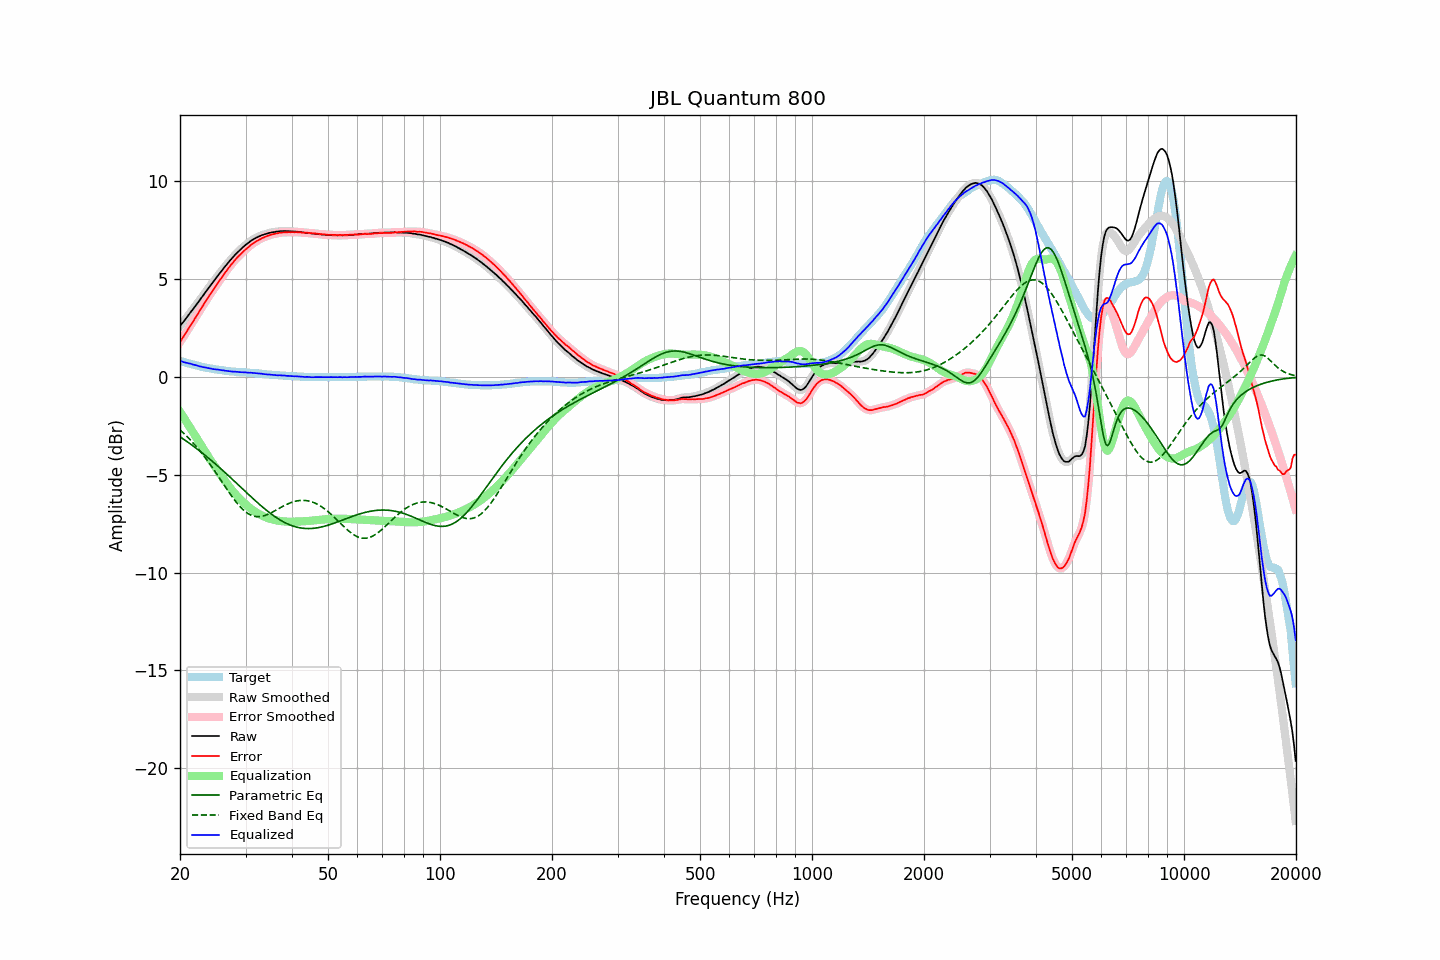

Source data for this figure (header and first rows):
frequency, raw, error, smoothed, error_smoothed, equalization, parametric_eq, fixed_band_eq, equalized_raw, equalized_smoothed, target
20.00, 2.60, 1.78, 2.60, 1.78, -1.78, -3.06, -2.71, 0.82, 0.82, 0.82
20.20, 2.71, 1.91, 2.70, 1.91, -1.91, -3.12, -2.78, 0.80, 0.79, 0.80
20.40, 2.80, 2.03, 2.81, 2.04, -2.04, -3.17, -2.86, 0.76, 0.77, 0.77
20.61, 2.91, 2.16, 2.91, 2.16, -2.17, -3.23, -2.93, 0.74, 0.74, 0.75
20.81, 3.02, 2.29, 3.02, 2.30, -2.30, -3.28, -3.01, 0.72, 0.72, 0.73
21.02, 3.13, 2.43, 3.13, 2.43, -2.43, -3.34, -3.10, 0.70, 0.70, 0.70
21.23, 3.24, 2.56, 3.24, 2.56, -2.56, -3.40, -3.18, 0.68, 0.68, 0.68
21.44, 3.35, 2.69, 3.35, 2.69, -2.69, -3.46, -3.27, 0.66, 0.66, 0.66
21.66, 3.45, 2.81, 3.46, 2.82, -2.82, -3.52, -3.36, 0.63, 0.64, 0.64
21.87, 3.56, 2.95, 3.56, 2.95, -2.95, -3.58, -3.45, 0.61, 0.61, 0.62
22.09, 3.68, 3.08, 3.67, 3.08, -3.08, -3.64, -3.54, 0.60, 0.59, 0.60
22.31, 3.78, 3.21, 3.78, 3.21, -3.21, -3.71, -3.64, 0.57, 0.57, 0.58
22.54, 3.89, 3.34, 3.89, 3.34, -3.35, -3.77, -3.74, 0.54, 0.55, 0.55
22.76, 4.01, 3.48, 4.00, 3.48, -3.48, -3.83, -3.84, 0.53, 0.53, 0.53
22.99, 4.12, 3.61, 4.12, 3.61, -3.61, -3.90, -3.95, 0.51, 0.51, 0.51
23.22, 4.23, 3.74, 4.23, 3.75, -3.74, -3.96, -4.05, 0.49, 0.49, 0.49
23.45, 4.35, 3.87, 4.35, 3.87, -3.87, -4.03, -4.16, 0.48, 0.48, 0.48
23.69, 4.46, 4.00, 4.46, 4.00, -4.00, -4.10, -4.27, 0.46, 0.46, 0.46
23.92, 4.57, 4.12, 4.57, 4.13, -4.12, -4.17, -4.39, 0.45, 0.45, 0.45
24.16, 4.68, 4.25, 4.68, 4.25, -4.25, -4.24, -4.50, 0.43, 0.43, 0.43
24.40, 4.78, 4.36, 4.78, 4.37, -4.37, -4.31, -4.62, 0.41, 0.41, 0.42
24.65, 4.89, 4.48, 4.89, 4.49, -4.49, -4.38, -4.74, 0.40, 0.40, 0.41
24.89, 5.00, 4.62, 5.00, 4.61, -4.61, -4.45, -4.86, 0.39, 0.39, 0.39
25.14, 5.11, 4.73, 5.11, 4.74, -4.73, -4.52, -4.98, 0.38, 0.38, 0.38
25.39, 5.22, 4.86, 5.22, 4.85, -4.85, -4.59, -5.10, 0.37, 0.37, 0.37
25.65, 5.33, 4.97, 5.33, 4.97, -4.97, -4.66, -5.23, 0.36, 0.36, 0.36
25.91, 5.43, 5.08, 5.43, 5.09, -5.09, -4.74, -5.35, 0.34, 0.34, 0.35
26.16, 5.54, 5.21, 5.54, 5.20, -5.21, -4.81, -5.47, 0.34, 0.33, 0.34
26.43, 5.64, 5.32, 5.64, 5.32, -5.32, -4.89, -5.60, 0.32, 0.32, 0.32
26.69, 5.74, 5.43, 5.74, 5.43, -5.43, -4.96, -5.72, 0.31, 0.31, 0.31
26.96, 5.84, 5.54, 5.84, 5.54, -5.54, -5.04, -5.84, 0.30, 0.30, 0.30
27.23, 5.94, 5.65, 5.94, 5.65, -5.65, -5.11, -5.96, 0.29, 0.29, 0.29
27.50, 6.03, 5.75, 6.03, 5.75, -5.75, -5.19, -6.07, 0.28, 0.28, 0.28
27.77, 6.12, 5.84, 6.12, 5.85, -5.85, -5.27, -6.19, 0.27, 0.27, 0.28
28.05, 6.22, 5.95, 6.22, 5.95, -5.95, -5.34, -6.30, 0.27, 0.27, 0.27
28.33, 6.30, 6.04, 6.30, 6.04, -6.04, -5.42, -6.40, 0.26, 0.26, 0.26
28.62, 6.39, 6.13, 6.38, 6.13, -6.13, -5.50, -6.50, 0.26, 0.25, 0.26
28.90, 6.46, 6.21, 6.46, 6.22, -6.22, -5.57, -6.60, 0.24, 0.25, 0.25
29.19, 6.54, 6.29, 6.54, 6.30, -6.30, -5.65, -6.69, 0.24, 0.24, 0.25
29.48, 6.62, 6.38, 6.62, 6.38, -6.38, -5.73, -6.77, 0.24, 0.24, 0.24
29.78, 6.69, 6.45, 6.69, 6.46, -6.45, -5.81, -6.84, 0.23, 0.24, 0.24
30.08, 6.76, 6.53, 6.76, 6.53, -6.53, -5.88, -6.91, 0.23, 0.23, 0.23
30.38, 6.82, 6.59, 6.82, 6.60, -6.60, -5.96, -6.97, 0.22, 0.22, 0.23
30.68, 6.88, 6.66, 6.88, 6.67, -6.67, -6.04, -7.02, 0.21, 0.22, 0.22
30.99, 6.95, 6.74, 6.94, 6.73, -6.73, -6.11, -7.06, 0.22, 0.21, 0.21
31.30, 7.00, 6.79, 7.00, 6.80, -6.79, -6.19, -7.09, 0.21, 0.21, 0.21
31.61, 7.05, 6.85, 7.05, 6.86, -6.85, -6.26, -7.12, 0.20, 0.20, 0.20
31.93, 7.10, 6.91, 7.10, 6.91, -6.91, -6.34, -7.14, 0.19, 0.19, 0.19
32.24, 7.14, 6.95, 7.14, 6.96, -6.96, -6.41, -7.14, 0.18, 0.18, 0.19
32.57, 7.18, 7.00, 7.18, 7.00, -7.00, -6.48, -7.14, 0.18, 0.18, 0.18
32.89, 7.21, 7.04, 7.21, 7.05, -7.05, -6.56, -7.14, 0.16, 0.17, 0.17
33.22, 7.25, 7.09, 7.25, 7.09, -7.09, -6.63, -7.12, 0.16, 0.16, 0.16
33.55, 7.27, 7.12, 7.27, 7.13, -7.13, -6.70, -7.10, 0.14, 0.15, 0.15
33.89, 7.30, 7.16, 7.30, 7.16, -7.16, -6.76, -7.08, 0.14, 0.14, 0.14
34.23, 7.32, 7.19, 7.32, 7.19, -7.19, -6.83, -7.05, 0.13, 0.13, 0.13
34.57, 7.35, 7.22, 7.35, 7.23, -7.22, -6.90, -7.01, 0.13, 0.12, 0.13
34.92, 7.37, 7.25, 7.37, 7.25, -7.25, -6.96, -6.97, 0.12, 0.12, 0.12
35.27, 7.39, 7.28, 7.39, 7.28, -7.28, -7.02, -6.93, 0.11, 0.11, 0.11
35.62, 7.40, 7.29, 7.40, 7.30, -7.30, -7.08, -6.89, 0.10, 0.10, 0.11
35.97, 7.41, 7.31, 7.41, 7.31, -7.32, -7.14, -6.84, 0.09, 0.10, 0.10
... 635 more rows
